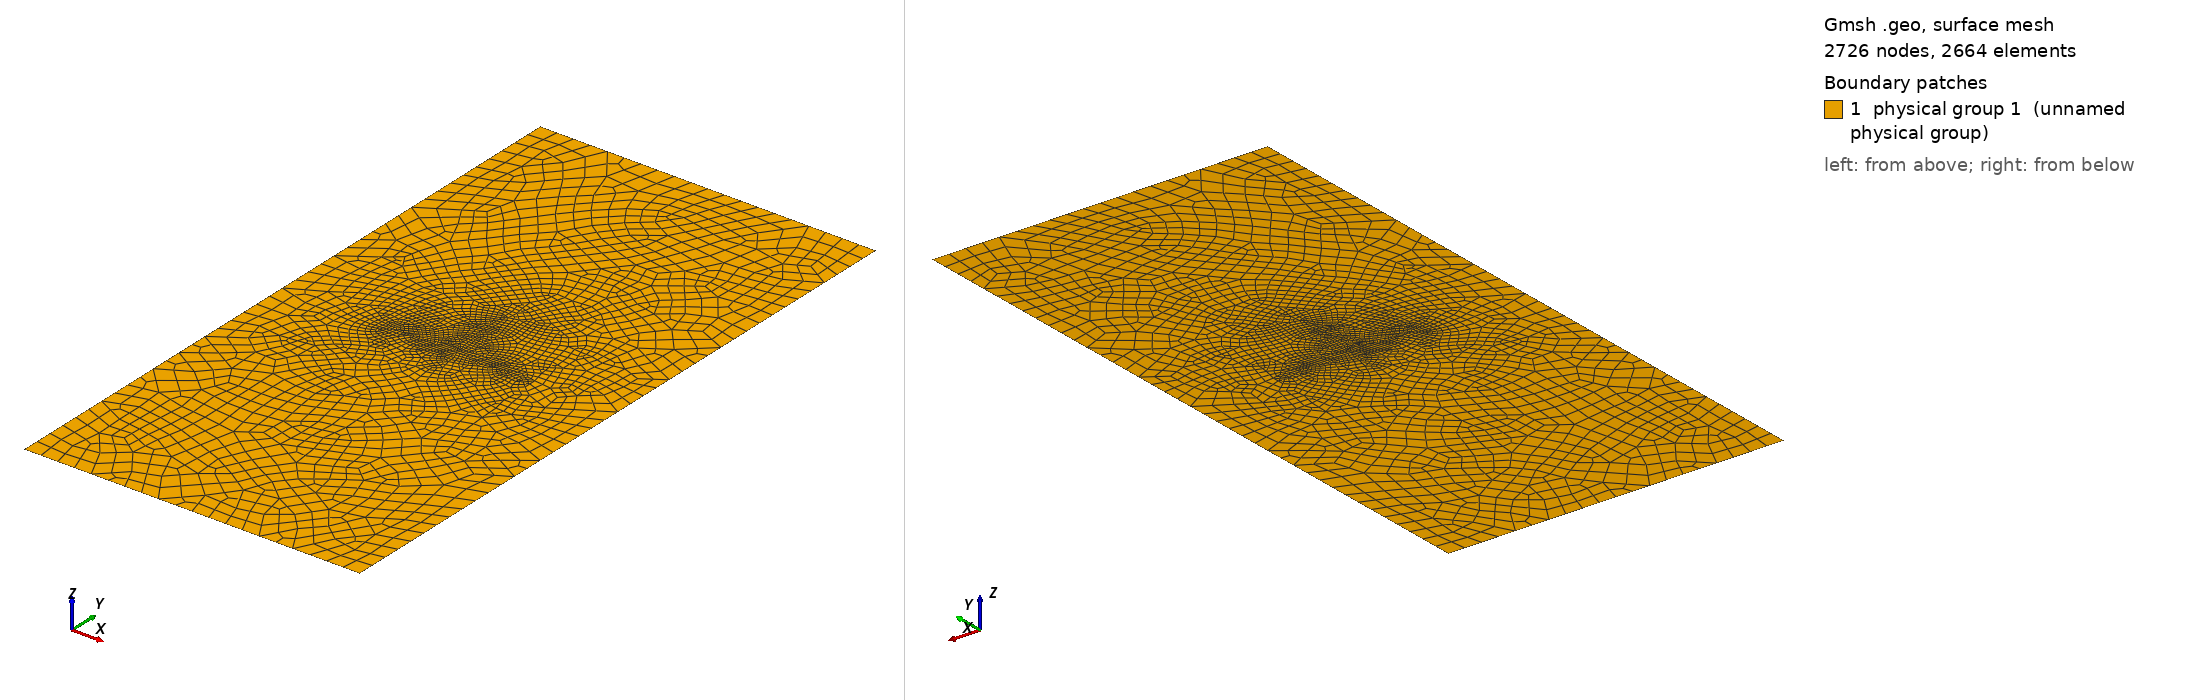

Gmsh geometry script, surface-meshed: 2726 nodes, 2664 surface elements. Boundary patches (legend numbers): 1 physical group 1 (unnamed physical group). Left view from above one corner, right view from below the opposite corner. Legend entries are the model's physical surfaces. The drawing asked Gmsh for element sizes between 1% and 20% of the model's largest extent; the script's own settings can give other sizes.

=== two_cracks_branch.geo (drawn) ===
Mesh.Algorithm = 1;
Mesh.Optimize = 1;
Mesh.CharacteristicLengthFromPoints = 1;
Mesh.CharacteristicLengthExtendFromBoundary = 1;
Mesh.CharacteristicLengthMin = 0;
Mesh.CharacteristicLengthMax = 1e+22;
Mesh.RecombinationAlgorithm = 0; 
Mesh.SubdivisionAlgorithm = 1;
Mesh.RecombineAll = 1; 
lc=.005;
lc2=.001;
//lc=.04;
//lc2=.01;
Point(0)={0,0,0,lc};
Point(1)={.05,0,0,lc};
Point(2)={.05,.1,0,lc};
Point(3)={0,.1,0,lc};
Point(4)={.015,.05,0,lc2};
Point(5)={.025,.05,0,lc2};
Point(6)={.035,.05,0,lc2};
Point(7)={.025,.06,0,lc2};
Point(8)={.025,.04,0,lc2};
Line (1) ={0,1};
Line (2) ={1,2};
Line (3) ={2,3};
Line (4) ={3,0};
Line (5) ={4,5};
Line (6) ={5,6};
Line (7) ={7,5};
Line Loop(1) ={1,2,3,4};
Plane Surface(1) = {1};
Physical Surface(1) = {1};
Line {5} In Surface {1};
Line {6} In Surface {1};
Line {7} In Surface {1};
Physical Line(2) = {5,6};
Physical Line(3) = {7};
